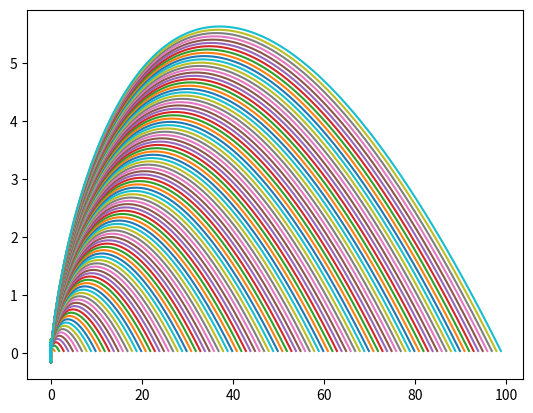

The script that saved this image:
import numpy as np
import matplotlib.pyplot as plt


runs = 10000
iterations = 100

origin = np.array([0, 0])

current = np.array([0.01, 0.03])  # 3 m/s in the y direction
boat_speed = 0.2  # 2 m/s speed in any direction

paths = np.zeros((iterations, runs, 2))


for i in range(iterations):
    boat_position = np.zeros((runs, 2))
    boat = np.array([i, 0])
    for x in range(runs):
        # calculate the vector from the boat to the origin
        boat_to_origin = origin - boat
        # calculate the angle between the boat and the origin
        angle = np.arctan2(boat_to_origin[1], boat_to_origin[0])

        # boat points towards the origin, calculate the new boat position
        boat = (
            boat
            + boat_speed * np.array([np.cos(angle), np.sin(angle)])
            + current
        )

        # print(boat)
        boat_position[x] = boat
    # save the boat position for each iteration
    paths[i] = boat_position

print(paths)

# plot the paths

for i in range(iterations):
    plt.plot(paths[i, :, 0], paths[i, :, 1])

plt.show()